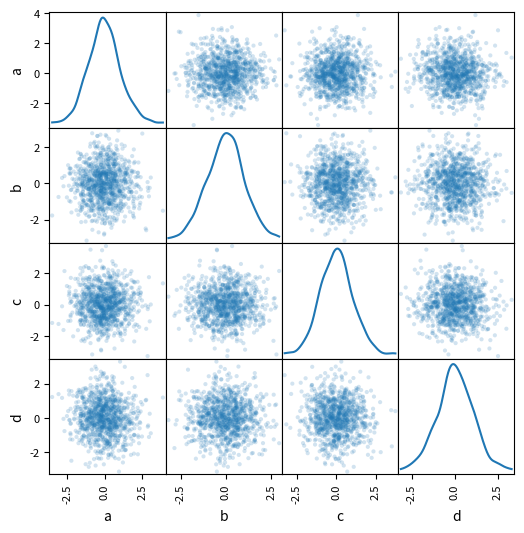

Reproduce this figure in Python.
import pandas as pd
import numpy as np
from pandas.plotting import scatter_matrix
import matplotlib.pyplot as plt

# 用来判断多组数据之间的自相关性，用于多元线性回归

df = pd.DataFrame(np.random.randn(1000, 4), columns=["a", "b", "c", "d"])
scatter_matrix(df, alpha=0.2, figsize=(6, 6), diagonal="kde")
plt.show()
